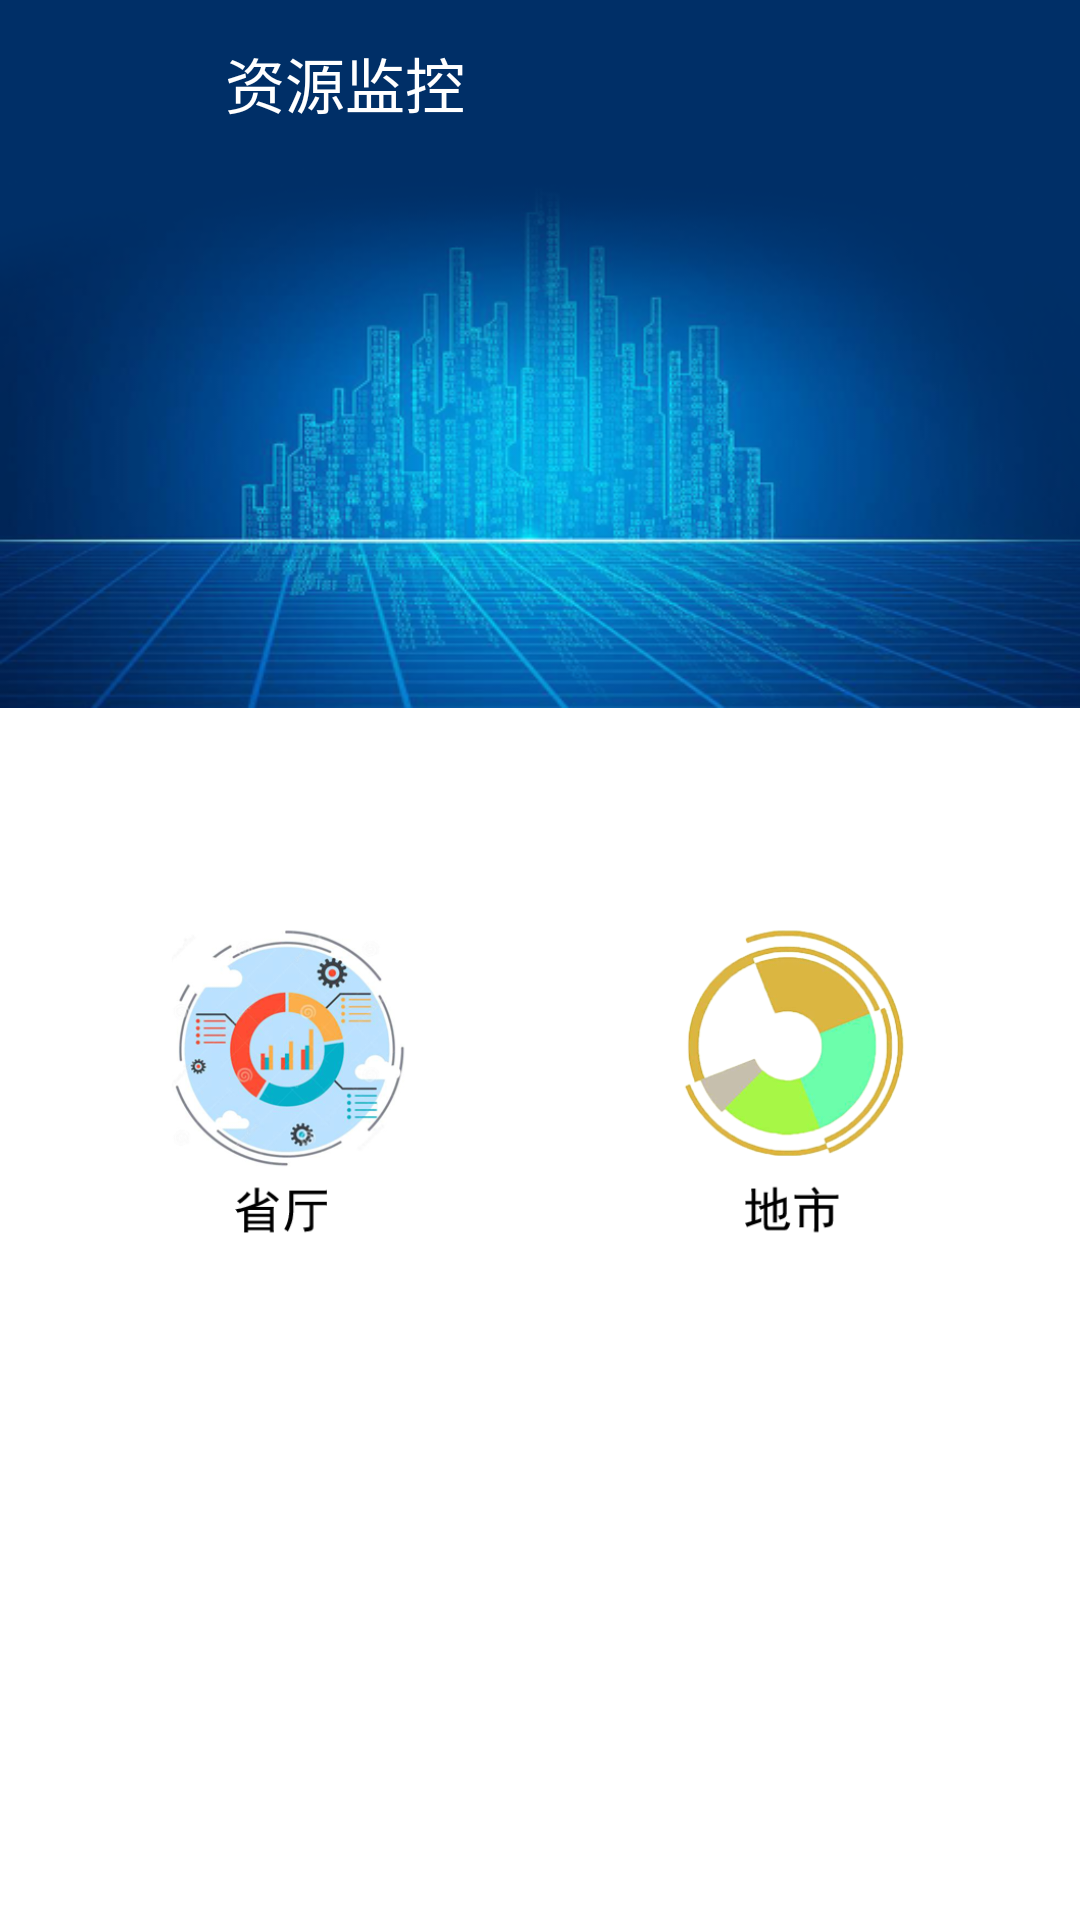

Here is an Android app screen rendered from its layout file. Give the layout XML and the strings, colors and styles it references.
<!-- AndroidManifest.xml: application theme AppTheme -->
<!-- res/layout/app_bar_main.xml -->
<?xml version="1.0" encoding="utf-8"?>
<android.support.design.widget.CoordinatorLayout xmlns:android="http://schemas.android.com/apk/res/android"
    xmlns:app="http://schemas.android.com/apk/res-auto"
    xmlns:tools="http://schemas.android.com/tools"
    android:layout_width="match_parent"
    android:layout_height="match_parent"
    android:fitsSystemWindows="true"
    android:id="@+id/right"
    tools:context="com.znkj.zyjk.activity.HomeActivity">

    <android.support.design.widget.AppBarLayout
        android:layout_width="match_parent"
        android:layout_height="wrap_content"
        android:theme="@style/AppTheme.AppBarOverlay">

        <android.support.v7.widget.Toolbar
            android:id="@+id/toolbar"
            android:layout_width="match_parent"
            android:layout_height="?attr/actionBarSize"
            android:gravity="center_horizontal"
            android:background="#002f67"
            app:popupTheme="@style/AppTheme.PopupOverlay" >
            <TextView
                android:layout_width="wrap_content"
                android:layout_height="match_parent"
                android:text="@string/app_name"
                android:textColor="@color/white"
                android:textSize="20sp"
                android:layout_marginLeft="75dp"
                android:paddingTop="13dp"/>

        </android.support.v7.widget.Toolbar>

    </android.support.design.widget.AppBarLayout>

    <include layout="@layout/content_main" />

</android.support.design.widget.CoordinatorLayout>
<!-- res/layout/content_main.xml (included above) -->
<?xml version="1.0" encoding="utf-8"?>
<LinearLayout xmlns:android="http://schemas.android.com/apk/res/android"
    xmlns:app="http://schemas.android.com/apk/res-auto"
    xmlns:tools="http://schemas.android.com/tools"
    android:id="@+id/content_main"
    android:layout_width="match_parent"
    android:layout_height="match_parent"
    android:orientation="vertical"
    android:paddingBottom="0dp"
    android:paddingLeft="0dp"
    android:paddingRight="0dp"
    android:paddingTop="0dp"
    android:background="@color/white"
    app:layout_behavior="@string/appbar_scrolling_view_behavior"
    tools:context="com.znkj.zyjk.activity.HomeActivity"
    tools:showIn="@layout/app_bar_main">

    <ImageView
        android:id="@+id/main_img"
        android:layout_width="match_parent"
        android:layout_height="180dp"
        android:layout_alignParentTop="true"
        android:layout_centerHorizontal="true"
        android:layout_marginBottom="50dp"
        android:background="#002f67"
        android:scaleType="fitXY"
        android:src="@drawable/zyjk"/>

    <LinearLayout
        android:layout_width="match_parent"
        android:layout_height="150dp"
        android:layout_marginLeft="5dp"
        android:layout_marginRight="5dp"
        android:paddingRight="5dp"
        android:paddingLeft="5dp"
        android:orientation="horizontal">
        <ImageView
            android:layout_width="0dp"
            android:layout_weight="1"
            android:layout_height="150dp"
            android:id="@+id/stzy"
            android:layout_alignParentTop="true"
            android:layout_centerHorizontal="true"
            android:background="#ffffff"
            android:scaleType="fitCenter"
            android:src="@drawable/stzy"/>

        <ImageView
            android:id="@+id/dszy"
            android:layout_width="0dp"
            android:layout_height="150dp"
            android:layout_alignParentTop="true"
            android:layout_centerHorizontal="true"
            android:layout_weight="1"
            android:background="#ffffff"
            android:src="@drawable/dszy"/>
    </LinearLayout>



</LinearLayout>
<!-- resources referenced by this layout -->
<resources>
  <color name="white">#FFFFFF</color>
  <!-- drawable dszy: png bitmap (drawable, 52752 bytes) -->
  <!-- drawable stzy: png bitmap (drawable, 87714 bytes) -->
  <!-- drawable zyjk: png bitmap (drawable, 164092 bytes) -->
  <string name="app_name">资源监控</string>
  <style name="AppTheme.AppBarOverlay" parent="ThemeOverlay.AppCompat.Dark.ActionBar">
          <item name="elevation">0dp</item>
      </style>
  <style name="AppTheme.PopupOverlay" parent="ThemeOverlay.AppCompat.Light" />
  <style name="AppTheme" parent="Theme.AppCompat.Light.NoActionBar">
          
          <item name="colorPrimary">@color/colorPrimary</item>
          <item name="colorPrimaryDark">@color/colorPrimaryDark</item>
          <item name="colorAccent">@color/c1olorAccent</item>
      </style>
  <color name="colorPrimary">#3F51B5</color>
  <color name="colorPrimaryDark">#303F9F</color>
  <color name="c1olorAccent">#ffffff</color>
</resources>
